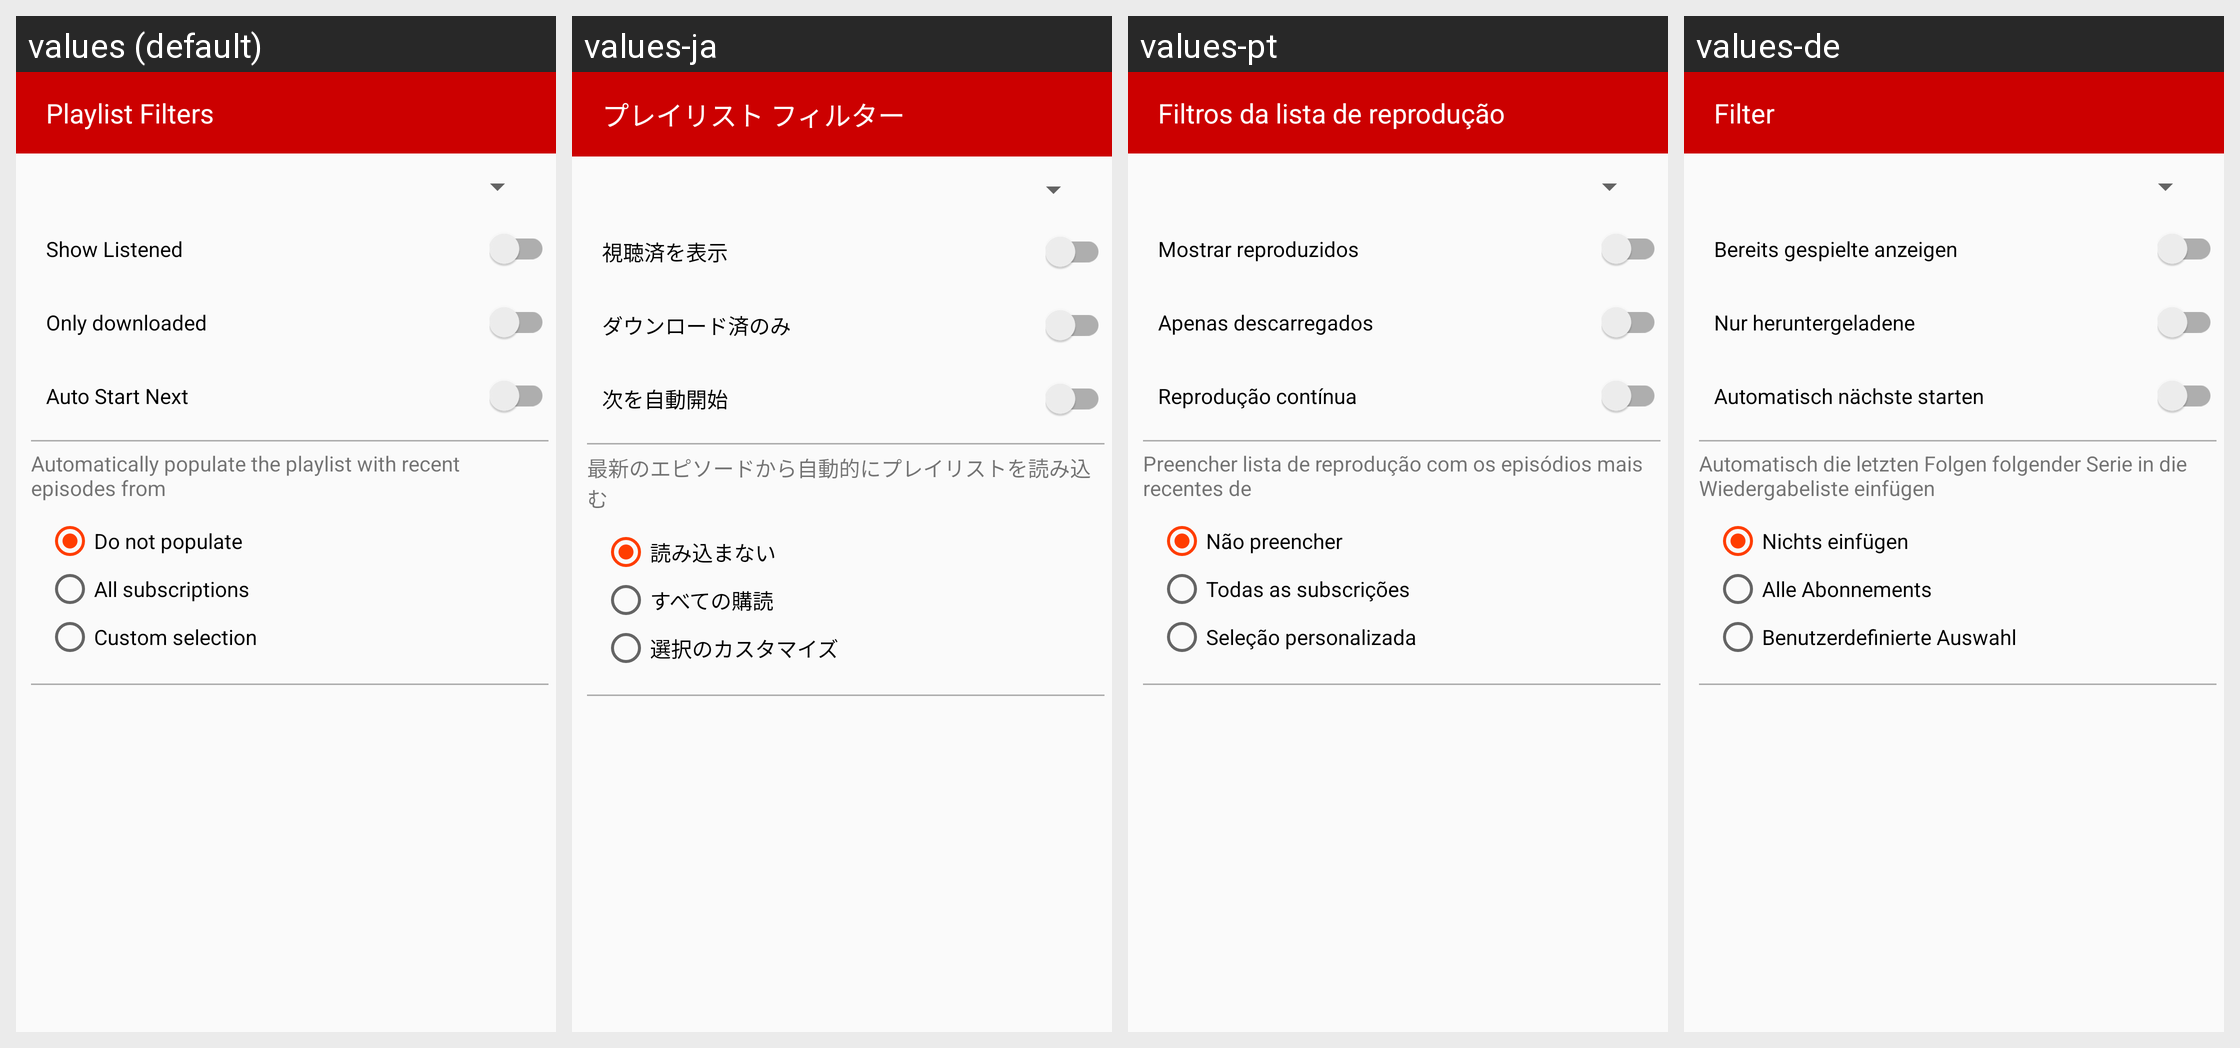

Locale-by-locale string values for the Android screen shown in this grid:
Android screen res/layout/dialog_playlist_filters.xml rendered under 4 locales, left to right: values (default), values-ja, values-pt, values-de. Device: Nexus 5 (rendered at 1080×1920; each locale shown at half size, 540×960, under a caption strip naming it); theme SoundWavesTheme.Light.
Other locales in the repository, not shown: values-bn-rIN, values-ca-rES, values-da, values-el, values-es, values-fr.
Strings drawn on this screen, with the default value and each locale's value (text and hints the layout hard-codes, and strings that could not be matched under every locale, appear in the picture but are not listed):

drawer_playlist_filters
  values: Playlist Filters
  values-ja: プレイリスト フィルター
  values-pt: Filtros da lista de reprodução
  values-de: Filter

filter_show_listened
  values: Show Listened
  values-ja: 視聴済を表示
  values-pt: Mostrar reproduzidos
  values-de: Bereits gespielte anzeigen

filter_show_only_downloaded
  values: Only downloaded
  values-ja: ダウンロード済のみ
  values-pt: Apenas descarregados
  values-de: Nur heruntergeladene

auto_start_next
  values: Auto Start Next
  values-ja: 次を自動開始
  values-pt: Reprodução contínua
  values-de: Automatisch nächste starten

playlist_filter_introducion
  values: Automatically populate the playlist with recent episodes from
  values-ja: 最新のエピソードから自動的にプレイリストを読み込む
  values-pt: Preencher lista de reprodução com os episódios mais recentes de
  values-de: Automatisch die letzten Folgen folgender Serie in die Wiedergabeliste einfügen

playlist_filter_none
  values: Do not populate
  values-ja: 読み込まない
  values-pt: Não preencher
  values-de: Nichts einfügen

playlist_filter_all
  values: All subscriptions
  values-ja: すべての購読
  values-pt: Todas as subscrições
  values-de: Alle Abonnements

playlist_filter_some
  values: Custom selection
  values-ja: 選択のカスタマイズ
  values-pt: Seleção personalizada
  values-de: Benutzerdefinierte Auswahl
